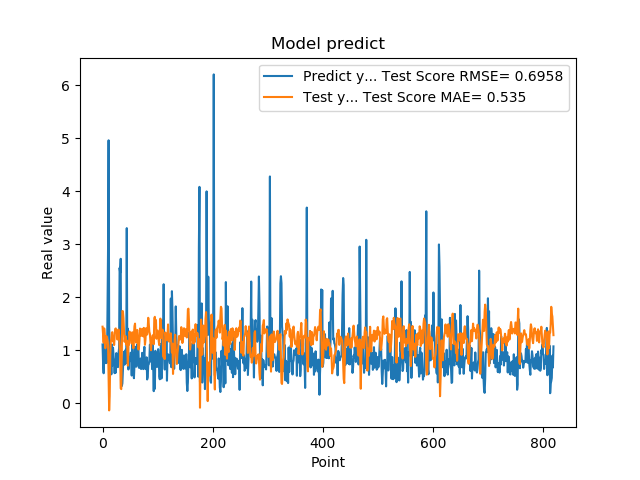

The table this chart was drawn from, first rows:
1.111775994300842507e+00, 1.447394231793622366e+00
7.566530108451843262e-01, 1.307318641234949341e+00
5.684260129928588867e-01, 1.145603269226362464e+00
1.201630949974060059e+00, 1.414383184952293648e+00
8.802530169486999512e-01, 1.307472491582493124e+00
8.531429767608642578e-01, 1.042038880902218523e+00
7.591750025749206543e-01, 1.214631623607535627e+00
1.005007982254028320e+00, 1.272017052336581244e+00
7.687720060348510742e-01, 1.231042563787027477e+00
1.740013241767883301e+00, 1.188308933521956323e+00
2.913533687591552734e+00, 1.098112607844714539e+00
4.963075160980224609e+00, 5.269744562846204738e-01
1.471215128898620605e+00, -1.319531389980387048e-01
1.000648975372314453e+00, 1.375514272273109795e-01
8.220189809799194336e-01, 9.100744002569861602e-01
9.362199902534482643e-01, 1.163716402943445249e+00
5.486897230148315430e-01, 1.215465848681380301e+00
1.111255049705505371e+00, 1.337198223647146911e+00
7.148039937019348145e-01, 1.342376842962407002e+00
1.052167057991027832e+00, 1.168715001856218683e+00
8.955980539321898304e-01, 1.245486417730526707e+00
7.769405245780944824e-01, 1.101075187106622000e+00
5.699509978294372559e-01, 1.240692123963187177e+00
8.244060277938842773e-01, 1.403202995883316762e+00
5.800840258598327637e-01, 1.414524618453237625e+00
9.488009810447691761e-01, 1.374092069574189390e+00
7.918390035629272461e-01, 1.366412798970965792e+00
6.937990188598632812e-01, 1.205316803511369939e+00
6.834830045700073242e-01, 1.335729069327663998e+00
9.433320164680479847e-01, 1.394985151976051885e+00
1.032713770866394043e+00, 1.300302670092116752e+00
2.556216001510620117e+00, 1.105047267071208594e+00
2.464895963668823242e+00, 8.975224355875398574e-01
2.728049993515014204e+00, 2.841337265270490464e-01
3.558506965637206476e-01, 2.691126726072948228e-01
3.262020051479339600e-01, 1.013227325884364038e+00
3.781589865684509277e-01, 1.743011056487616006e+00
6.306380033493041992e-01, 1.737394750448500780e+00
8.854129910469055176e-01, 1.607603808639840981e+00
9.743152856826782227e-01, 1.354150476677632442e+00
7.307389974594116211e-01, 1.162171554147778840e+00
9.521890282630921520e-01, 1.222812665755714789e+00
1.011654973030090332e+00, 1.266961807090005943e+00
7.643579840660095215e-01, 1.107225797388601940e+00
3.306220054626464844e+00, 1.187330276766861870e+00
7.543110251426696777e-01, 1.033188647254845272e+00
1.409499049186706321e+00, 7.115975830003796743e-01
6.401469707489013672e-01, 1.143214978845723540e+00
8.640019893646240234e-01, 1.108912425519408718e+00
8.469420075416564941e-01, 1.355614819097993751e+00
7.976629734039306641e-01, 1.226632367609041374e+00
9.555831551551821068e-01, 1.257978584541185274e+00
9.546210169792175293e-01, 1.223461438996025663e+00
5.251880288124084473e-01, 1.127707330527261353e+00
1.275226235389709695e+00, 1.341900417023494940e+00
8.355640172958374023e-01, 1.322800882410319456e+00
7.640249729156494141e-01, 1.040500568940073478e+00
4.752210080623626154e-01, 1.279471636418421543e+00
7.414129972457885742e-01, 1.458147034431928279e+00
1.069700956344604492e+00, 1.505014811827387833e+00
7.892770171165466309e-01, 1.222818837577755113e+00
... 759 more rows
